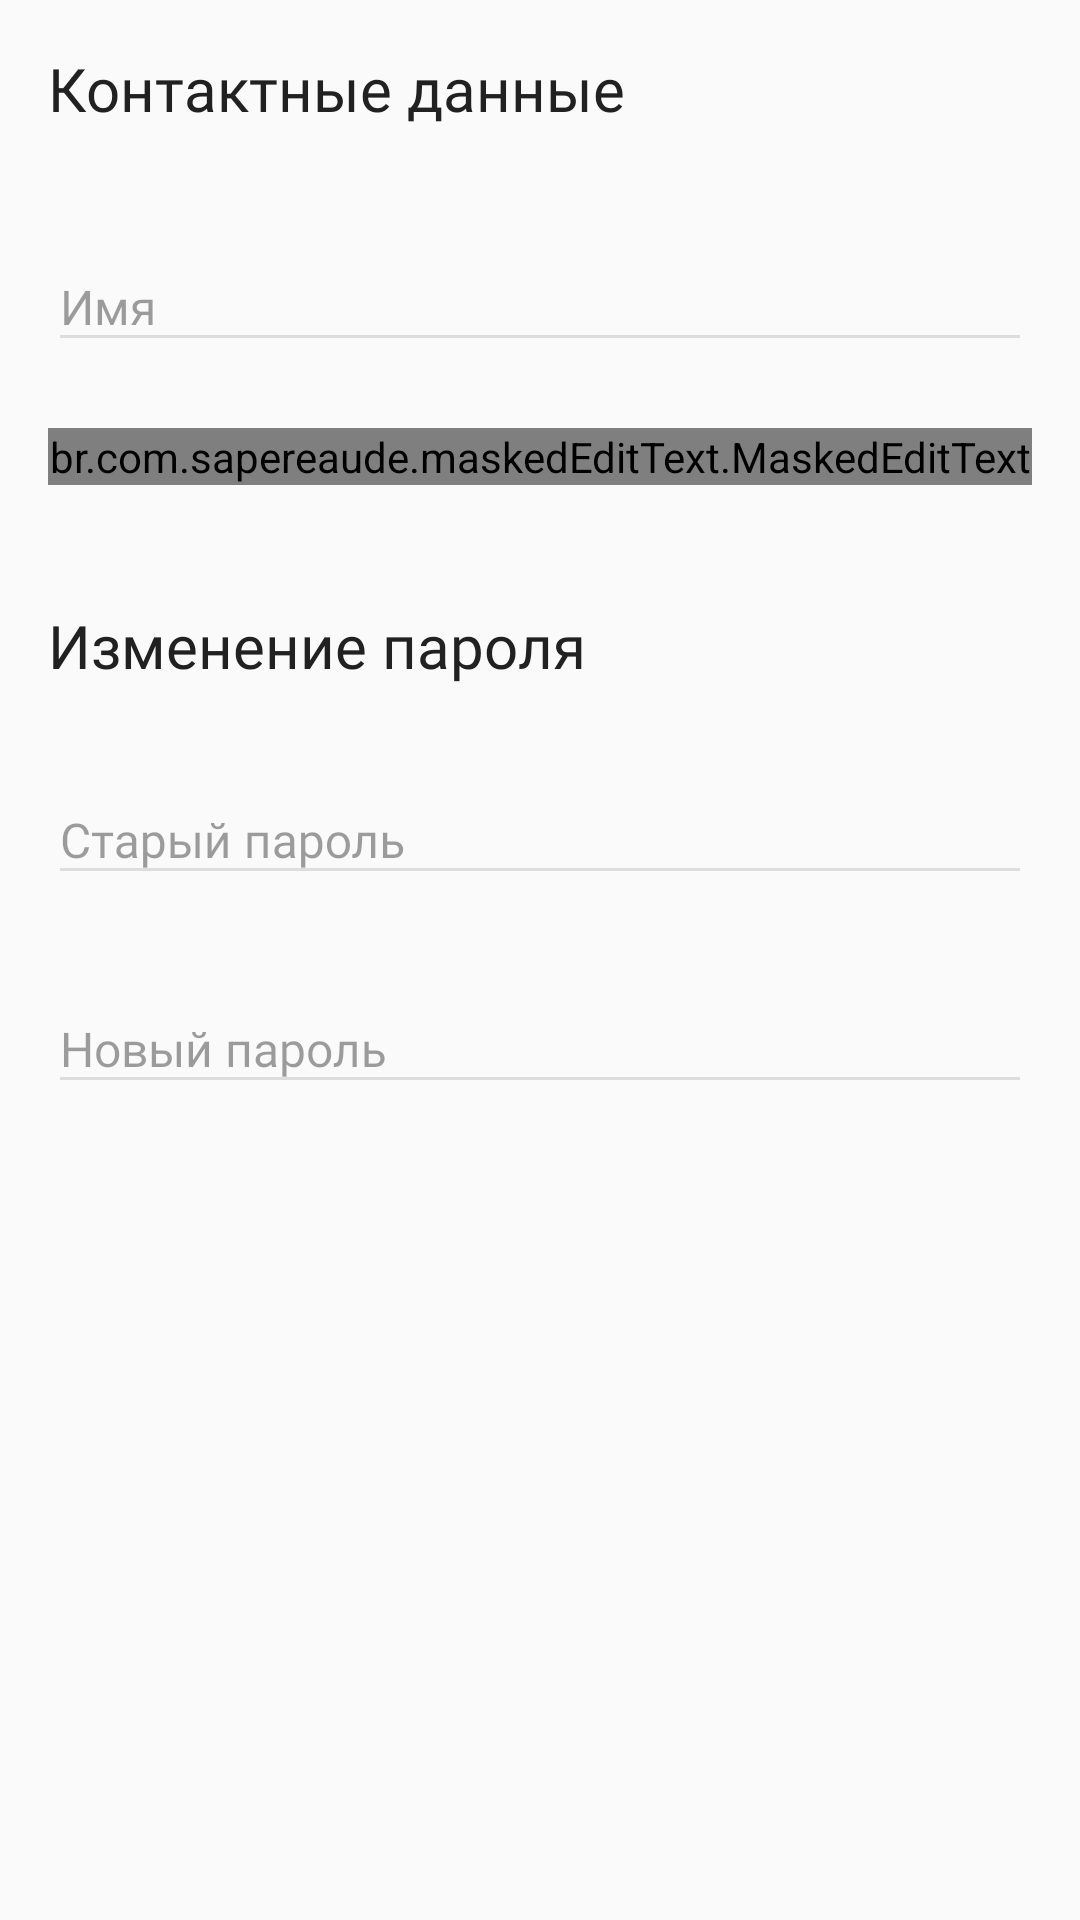

Write the Android layout XML for this screen, with the resource values it uses.
<!-- AndroidManifest.xml: application theme AppTheme -->
<!-- res/layout/profile_layout.xml -->
<?xml version="1.0" encoding="utf-8"?>
<ScrollView xmlns:android="http://schemas.android.com/apk/res/android"
    android:layout_width="match_parent"
    android:layout_height="match_parent">

    <androidx.constraintlayout.widget.ConstraintLayout xmlns:android="http://schemas.android.com/apk/res/android"
        xmlns:app="http://schemas.android.com/apk/res-auto"
        xmlns:mask="http://schemas.android.com/apk/res-auto"
        xmlns:tools="http://schemas.android.com/tools"
        android:layout_width="match_parent"
        android:layout_height="wrap_content">

        <TextView
            android:id="@+id/textView"
            android:layout_width="match_parent"
            android:layout_height="wrap_content"
            android:layout_marginStart="16dp"
            android:layout_marginTop="16dp"
            android:layout_marginEnd="16dp"
            android:fontFamily="@font/roboto_regular"
            android:text="Контактные данные"
            android:textColor="#FF212121"
            android:textSize="20sp"
            app:layout_constraintEnd_toEndOf="parent"
            app:layout_constraintStart_toStartOf="parent"
            app:layout_constraintTop_toTopOf="parent" />

        <com.google.android.material.textfield.TextInputLayout
            android:id="@+id/profile_name_input"
            android:layout_width="match_parent"
            android:layout_height="wrap_content"
            android:layout_marginStart="16dp"
            android:layout_marginTop="28dp"
            android:layout_marginEnd="16dp"
            android:fontFamily="@font/roboto_regular"
            android:imeOptions="actionNext"
            android:textColorHint="#61000000"
            android:textSize="12sp"
            app:layout_constraintEnd_toEndOf="parent"
            app:layout_constraintHorizontal_bias="0.0"
            app:layout_constraintStart_toStartOf="parent"
            app:layout_constraintTop_toBottomOf="@+id/textView">

            <EditText
                android:id="@+id/profile_name"
                android:layout_width="match_parent"
                android:layout_height="match_parent"
                android:fontFamily="@font/roboto_regular"
                android:hint="Имя"
                android:imeOptions="actionNext"
                android:inputType="textPersonName|textCapWords"
                android:textColor="#FF212121"
                android:textColorHint="#61000000"
                android:textSize="16sp"
                app:textAllCaps="true" />

        </com.google.android.material.textfield.TextInputLayout>

        <com.google.android.material.textfield.TextInputLayout
            android:id="@+id/profile_phone_input"
            android:layout_width="match_parent"
            android:layout_height="wrap_content"
            android:layout_marginStart="16dp"
            android:layout_marginTop="22dp"
            android:layout_marginEnd="16dp"
            android:fontFamily="@font/roboto_regular"
            android:hint="Номер телефона"
            android:imeOptions="actionNext"
            android:textColorHint="#61000000"
            android:textSize="12sp"
            app:layout_constraintEnd_toEndOf="parent"
            app:layout_constraintStart_toStartOf="parent"
            app:layout_constraintTop_toBottomOf="@+id/profile_name_input">


            <br.com.sapereaude.maskedEditText.MaskedEditText
                android:id="@+id/profile_phone"
                android:layout_width="match_parent"
                android:layout_height="match_parent"
                android:fontFamily="@font/roboto_regular"
                android:imeOptions="actionNext"
                android:inputType="phone"
                android:textColor="#FF212121"
                android:textSize="16sp"
                android:typeface="monospace"
                app:keep_hint="false"
                mask:allowed_chars="1234567890"
                mask:mask="+7 (###) ###-##-##" />

        </com.google.android.material.textfield.TextInputLayout>

        <TextView
            android:id="@+id/change_password_view"
            android:layout_width="wrap_content"
            android:layout_height="wrap_content"
            android:layout_marginStart="16dp"
            android:layout_marginTop="40dp"
            android:fontFamily="@font/roboto_regular"
            android:text="Изменение пароля"
            android:textColor="#FF212121"
            android:textSize="20sp"
            app:layout_constraintStart_toStartOf="parent"
            app:layout_constraintTop_toBottomOf="@+id/profile_phone_input" />

        <com.google.android.material.textfield.TextInputLayout
            android:id="@+id/profile_last_password_input"
            android:layout_width="match_parent"
            android:layout_height="wrap_content"
            android:layout_marginStart="16dp"
            android:layout_marginTop="20dp"
            android:layout_marginEnd="16dp"
            android:fontFamily="@font/roboto_regular"
            android:hint="Старый пароль"
            android:imeOptions="actionDone"
            android:textColorHint="#61000000"
            android:textSize="12sp"
            app:layout_constraintEnd_toEndOf="parent"
            app:layout_constraintHorizontal_bias="0.0"
            app:layout_constraintStart_toStartOf="parent"
            app:layout_constraintTop_toBottomOf="@+id/change_password_view">

            <EditText
                android:id="@+id/profile_last_password"
                android:layout_width="match_parent"
                android:layout_height="match_parent"
                android:fontFamily="@font/roboto_regular"
                android:imeOptions="actionNext"
                android:inputType="textPassword"
                android:textColor="#FF212121"
                android:textSize="16sp" />
        </com.google.android.material.textfield.TextInputLayout>

        <com.google.android.material.textfield.TextInputLayout
            android:id="@+id/profile_new_password_input"
            android:layout_width="match_parent"
            android:layout_height="wrap_content"
            android:layout_marginStart="16dp"
            android:layout_marginTop="20dp"
            android:layout_marginEnd="16dp"
            android:fontFamily="@font/roboto_regular"
            android:hint="Новый пароль"
            android:imeOptions="actionDone"
            android:textColorHint="#61000000"
            android:textSize="12sp"
            app:layout_constraintEnd_toEndOf="parent"
            app:layout_constraintHorizontal_bias="0.0"
            app:layout_constraintStart_toStartOf="parent"
            app:layout_constraintTop_toBottomOf="@+id/profile_last_password_input">

            <EditText
                android:id="@+id/profile_new_password"
                android:layout_width="match_parent"
                android:layout_height="match_parent"
                android:fontFamily="@font/roboto_regular"
                android:imeOptions="flagForceAscii|actionDone"
                android:inputType="textPassword"
                android:textColor="#FF212121"
                android:textSize="16sp" />
        </com.google.android.material.textfield.TextInputLayout>

        <Button
            android:id="@+id/confirm_change_profile_btn"
            android:layout_width="164dp"
            android:layout_height="36dp"
            android:layout_marginStart="8dp"
            android:layout_marginTop="20dp"
            android:layout_marginEnd="8dp"
            android:background="#FFB032"
            android:fontFamily="@font/roboto_medium"
            android:text="Изменить"
            android:textColor="#FFFFFF"
            android:textSize="14sp"
            android:visibility="invisible"
            app:layout_constraintEnd_toEndOf="parent"
            app:layout_constraintHorizontal_bias="0.968"
            app:layout_constraintStart_toStartOf="parent"
            app:layout_constraintTop_toBottomOf="@+id/profile_new_password_input" />


    </androidx.constraintlayout.widget.ConstraintLayout>
</ScrollView>
<!-- resources referenced by this layout -->
<resources>
  <style name="AppTheme" parent="Theme.AppCompat.Light.NoActionBar">
          
          <item name="android:windowLightStatusBar" tools:targetApi="m">true</item>
          <item name="colorPrimary">@color/colorPrimary</item>
          <item name="colorPrimaryDark">@color/colorPrimaryDark</item>
          <item name="colorAccent">#2196F3</item>
          <item name="colorControlActivated">#2196F3</item>
          <item name="colorControlNormal">#DDDDDD</item>
      </style>
  <color name="colorPrimary">#FFFFFF</color>
  <color name="colorPrimaryDark">#FFF5F5F5</color>
</resources>
